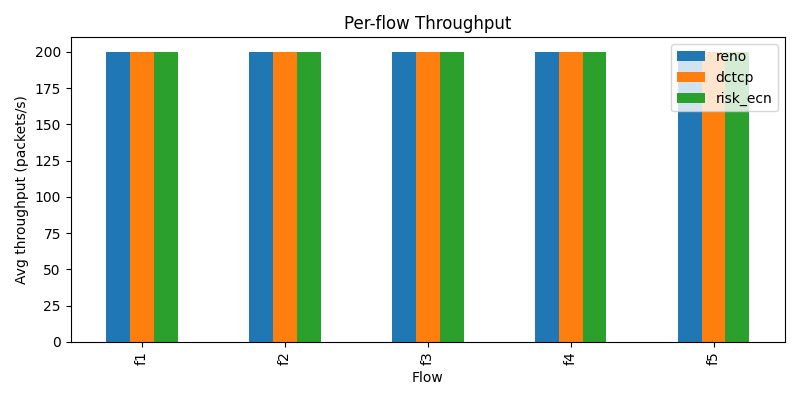

The table this chart was drawn from, first rows:
flow, reno, dctcp, risk_ecn
f1, 200.0, 200.0, 200.0
f2, 200.0, 200.0, 200.0
f3, 200.0, 200.0, 200.0
f4, 200.0, 200.0, 200.0
f5, 200.0, 200.0, 200.0
